Dataset: train_data (GitHub, wzulfadhli/parking_occupancy_camera). Classes: empty, occupied.

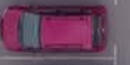
Label: occupied

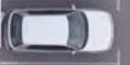
Label: occupied

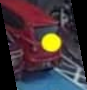
Label: occupied

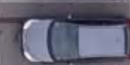
Label: occupied

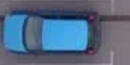
Label: occupied

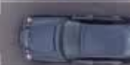
Label: occupied
